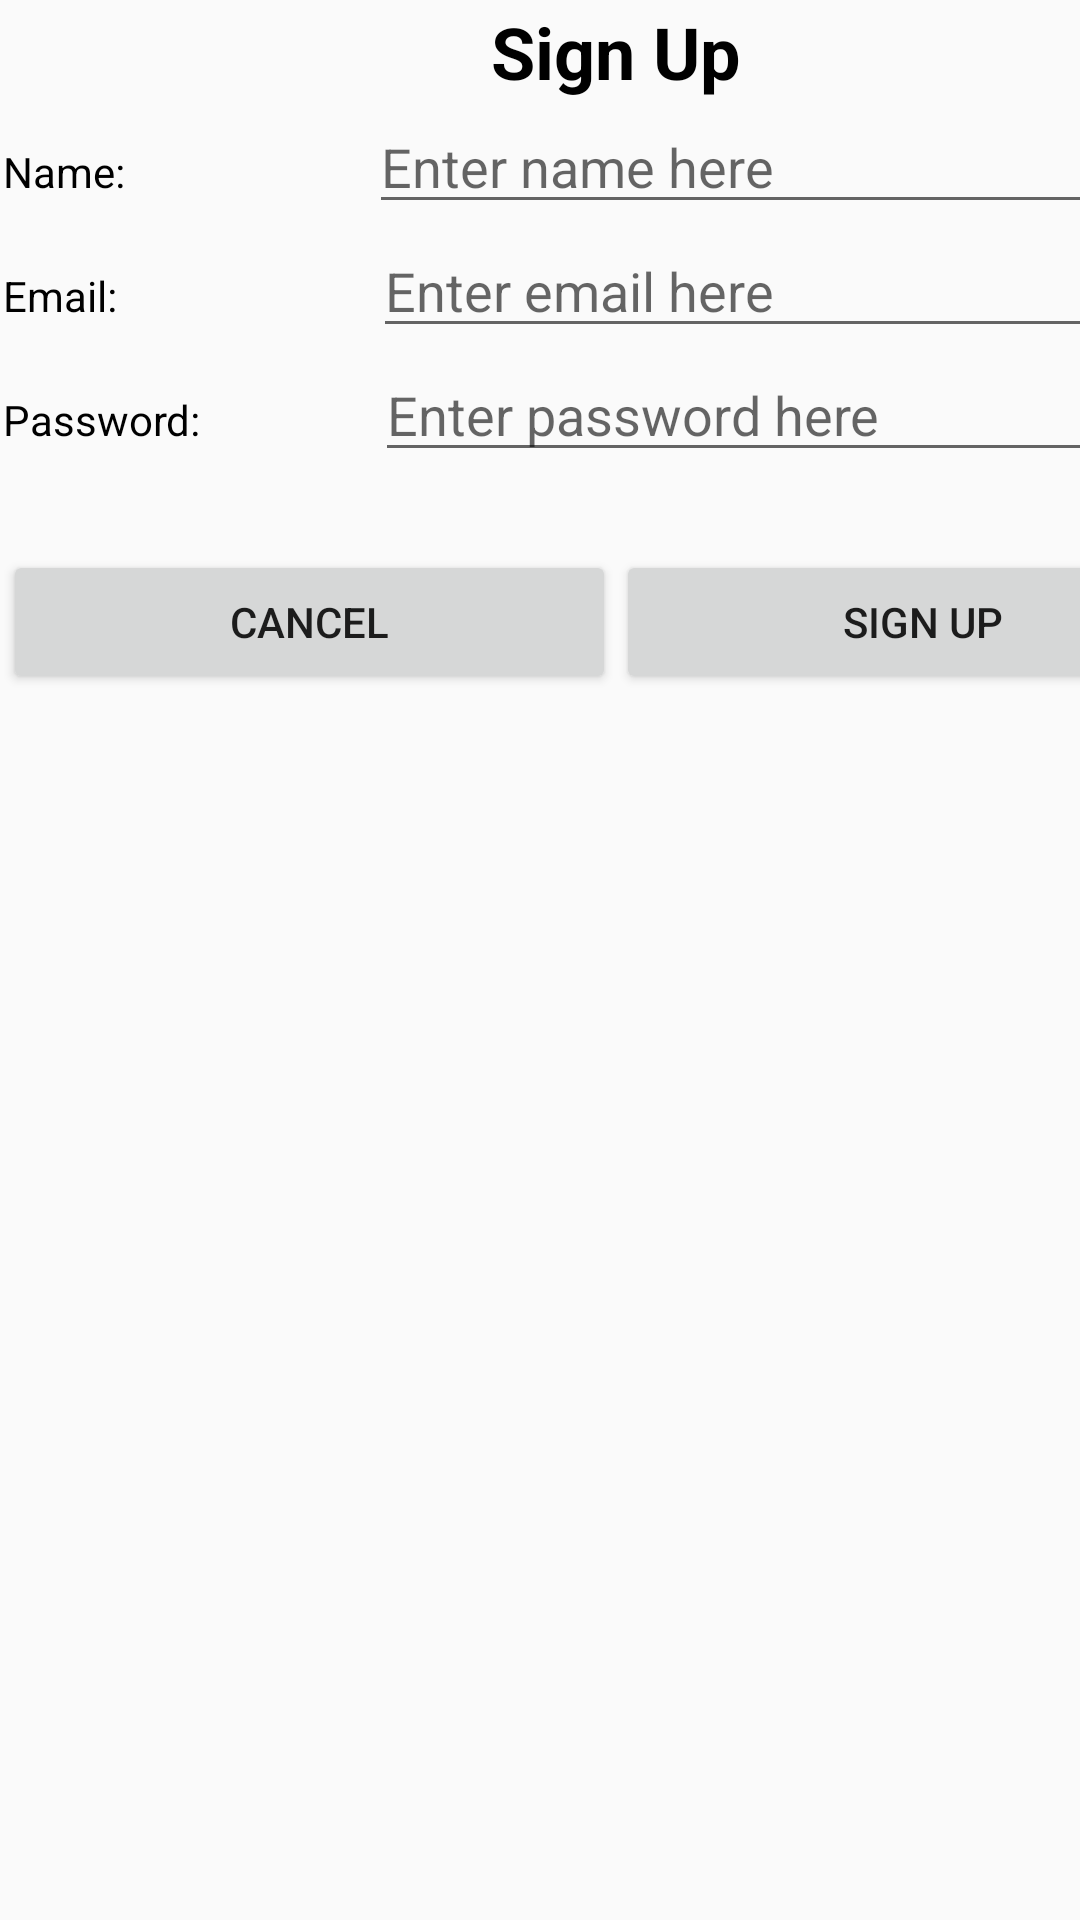

Layout XML and referenced resources for this Android screen:
<!-- AndroidManifest.xml: application theme AppTheme -->
<!-- res/layout/activity_create_account.xml -->
<?xml version="1.0" encoding="utf-8"?>
<androidx.constraintlayout.widget.ConstraintLayout xmlns:android="http://schemas.android.com/apk/res/android"
    xmlns:app="http://schemas.android.com/apk/res-auto"
    xmlns:tools="http://schemas.android.com/tools"
    android:layout_width="match_parent"
    android:layout_height="match_parent"
    tools:context=".CreateAccountActivity">

    <LinearLayout
        android:layout_width="409dp"
        android:layout_height="729dp"
        android:layout_marginStart="1dp"
        android:layout_marginTop="1dp"
        android:orientation="vertical"
        app:layout_constraintStart_toStartOf="parent"
        app:layout_constraintTop_toTopOf="parent">

        <TextView
            android:id="@+id/signup_label"
            android:layout_width="match_parent"
            android:layout_height="wrap_content"
            android:gravity="center"
            android:text="Sign Up"
            android:textColor="#000000"
            android:textSize="24sp"
            android:textStyle="bold" />

        <LinearLayout
            android:layout_width="match_parent"
            android:layout_height="wrap_content"
            android:orientation="horizontal">

            <TextView
                android:id="@+id/name_label"
                android:layout_width="58dp"
                android:layout_height="wrap_content"
                android:layout_weight="1"
                android:text="Name:"
                android:textColor="#000000" />

            <EditText
                android:id="@+id/name_txt"
                android:layout_width="223dp"
                android:layout_height="wrap_content"
                android:layout_weight="1"
                android:ems="10"
                android:hint="Enter name here"
                android:inputType="textPersonName" />
        </LinearLayout>

        <LinearLayout
            android:layout_width="match_parent"
            android:layout_height="wrap_content"
            android:orientation="horizontal">

            <TextView
                android:id="@+id/email_label"
                android:layout_width="48dp"
                android:layout_height="wrap_content"
                android:layout_weight="1"
                android:text="Email:"
                android:textColor="#000000" />

            <EditText
                android:id="@+id/email_txt"
                android:layout_width="wrap_content"
                android:layout_height="wrap_content"
                android:layout_weight="1"
                android:ems="10"
                android:hint="Enter email here"
                android:inputType="textEmailAddress" />

        </LinearLayout>

        <LinearLayout
            android:layout_width="match_parent"
            android:layout_height="wrap_content"
            android:orientation="horizontal">

            <TextView
                android:id="@+id/password_label"
                android:layout_width="49dp"
                android:layout_height="wrap_content"
                android:layout_weight="1"
                android:text="Password:"
                android:textColor="#000000" />

            <EditText
                android:id="@+id/password_txt"
                android:layout_width="wrap_content"
                android:layout_height="wrap_content"
                android:layout_weight="1"
                android:ems="10"
                android:hint="Enter password here"
                android:inputType="textPassword" />

        </LinearLayout>

        <Space
            android:layout_width="match_parent"
            android:layout_height="26dp" />

        <LinearLayout
            android:layout_width="match_parent"
            android:layout_height="match_parent"
            android:orientation="horizontal">

            <Button
                android:id="@+id/cancel_btn"
                android:layout_width="wrap_content"
                android:layout_height="wrap_content"
                android:layout_weight="1"
                android:text="CANCEL"
                android:onClick="back"/>

            <Button
                android:id="@+id/signup_btn"
                android:layout_width="wrap_content"
                android:layout_height="wrap_content"
                android:layout_weight="1"
                android:text="SIGN UP"
                android:onClick="signup"/>
        </LinearLayout>
    </LinearLayout>

</androidx.constraintlayout.widget.ConstraintLayout>
<!-- resources referenced by this layout -->
<resources>
  <style name="AppTheme" parent="Theme.AppCompat.Light.DarkActionBar">
          
          <item name="colorPrimary">@color/colorPrimary</item>
          <item name="colorPrimaryDark">@color/colorPrimaryDark</item>
          <item name="colorAccent">@color/colorAccent</item>
      </style>
  <color name="colorPrimary">#008577</color>
  <color name="colorPrimaryDark">#00574B</color>
  <color name="colorAccent">#D81B60</color>
</resources>
